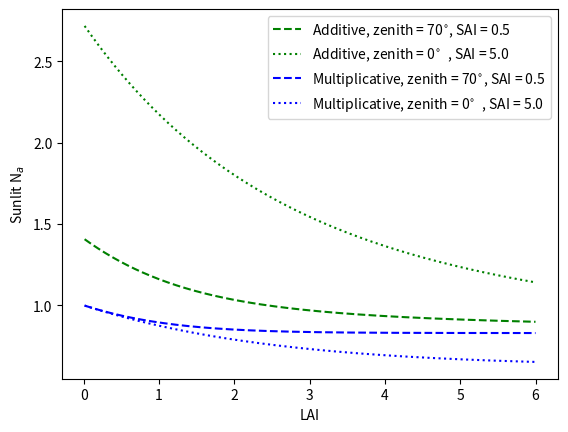

Write Python code to recreate this figure.
# cd Desktop/Projects/Papers_InProgress/SAI_canopy/

import numpy as np
import matplotlib.pyplot as plt

# nitrogen extinction, contested values see Bonan et al 2011 and 2012
kn = 0.3 
# kb (empirical optical depth), 1.5 is approximately 70 deg. sun angle
# from Ross (1975), Goudriaan (1977), and Dai, et al. (2004)
chi = 0 # spherical leaf distribution, needleleaf trees = 0.01
zen = 70.0
cosz = np.cos(zen*np.pi/180)
phi1 = 0.5 - 0.633*chi - 0.33*chi**2
phi2 = 0.877 * (1 - 2*phi1)
gdir = phi1 + phi2*cosz
kb = gdir/cosz
# kb = 1.5

# singularity at lai = 0 so we omit that point, fixed sai
lai = np.arange(0.01,6.01,0.01)

def Kb(zen,chi=0):
    cosz = np.cos(zen*np.pi/180)
    phi1 = 0.5 - 0.633*chi - 0.33*chi**2
    phi2 = 0.877 * (1 - 2*phi1)
    gdir = phi1 + phi2*cosz
    kb = gdir/cosz
    return kb

def fsun(lai,sai,kb):
    fsu = (1 - np.exp(-kb*(lai+sai))) / (kb*(lai+sai))
    return fsu

def na_osun(lai,kb,kn):
    na = (1 - np.exp(-(kn+kb)*lai)) / (kn+kb)
    return na

#chi = 0
Fsun1 = na_osun(lai,Kb(70,chi),0.3)/(fsun(lai,0.5,Kb(70,chi))*lai)
Fsun2 = na_osun(lai,Kb(0,chi),0.3)/(fsun(lai,5,Kb(0,chi))*lai)
Fsun3 = na_osun(lai,Kb(70,chi),0.3)/(fsun(lai,5,Kb(70,chi))*lai)
Fsun4 = na_osun(lai,Kb(0,chi),0.3)/(fsun(lai,0.5,Kb(0,chi))*lai)

# Figure 1
# uncomment plt.plot below for the other calculations with equivalent SAI and zenith
plt.plot(lai,[1]*len(lai),'k')
plt.plot(lai,Fsun1,'g--',label='zenith = 70$^{\circ}$, SAI = 0.5')
plt.plot(lai,Fsun2,':',color='brown',label='zenith = 0$^{\circ}$  , SAI = 5.0')
#plt.plot(lai,Fsun3,'--',color='brown',label='zenith = 70$^{\circ}$, SAI = 5.0')
#plt.plot(lai,Fsun4,'g:',label='zenith = 0$^{\circ}$  , SAI = 0.5')
plt.xlabel('LAI')
plt.ylabel('Sunlit $N_{a}$')
plt.legend()
plt.savefig('na_old.pdf')
plt.close('all')

# Fixed SAI 5
sai = 0.5 

## old Fsun
Fsun = (1 - np.exp(-kb*(lai+sai))) / (kb*(lai+sai))
# nscaler in sun and shade
nscaler_osun = (1 - np.exp(-(kn+kb)*lai)) / (kn+kb)
nscaler_osha = (1 - np.exp(-kn*lai)) / kn - nscaler_osun
# lai scaled nscaler
Nscaler_osun = nscaler_osun/(Fsun*lai)
Nscaler_osha = nscaler_osha/((1-Fsun)*lai)

## new Fsun
Fsun_new = (1-np.exp(-kb*lai))*(1-np.exp(-kb*sai))/(kb*kb*(sai+lai))

Nscaler_sun = ( ((1-np.exp(-kb*sai))/kb) * (1-np.exp(-(kn+kb)*lai))/(kn+kb) )/(Fsun_new*lai*sai) 
Nscaler_sha = ( sai*( 1-np.exp(-kn*lai) )/kn - \
              ( ((1-np.exp(-kb*sai))/kb) * (1-np.exp(-(kn+kb)*lai))/(kn+kb)) )/ \
              ( (1 - Fsun_new) * lai * sai ) 

# whole canopy nscaler (no optical extinction)
nscaler_whole = (1 - np.exp(-kn*lai)) / kn
Nscaler_whole = nscaler_whole/lai


# Figure 2
plt.plot(lai,Fsun,'g--',label='additive model')
plt.plot(lai,Fsun_new,'g',label='multiplicative model')
plt.xlabel('LAI')
plt.ylabel('Sunlit Fraction of Canopy')
plt.legend()
plt.xlim([0,6])
plt.ylim([0,1])
plt.savefig('fsun.pdf')
plt.close('all')

# Figure 3
plt.plot(lai,Nscaler_osun,'g--',label='old sun')
plt.plot(lai,Nscaler_osha,'b--',label='old shade')
plt.plot(lai,Nscaler_sun,'g',label='new sun')
plt.plot(lai,Nscaler_sha,'b',label='new shade')
plt.plot(lai,Nscaler_whole,'r:',label='whole canopy')
plt.xlabel('LAI')
plt.ylabel('N$_{a}$')
plt.legend()
plt.xlim([0,6])
plt.ylim([0,1.5])
plt.savefig('na_compare.pdf')
plt.close('all')


#### a little bit more to play with not currently displayed in manuscript
def fsun_new(lai,sai,kb):
    fsu_new = (1-np.exp(-kb*lai))*(1-np.exp(-kb*sai))/(kb*kb*sai*lai)
    return fsu_new

def na_sun(lai,sai,kb,kn):
    na = ( ((1-np.exp(-kb*sai))/kb) * (1-np.exp(-(kn+kb)*lai))/(kn+kb) )
    return na

chi = 0
Fsun1 = na_osun(lai,Kb(70,chi),0.3)/(fsun(lai,0.5,Kb(70,chi))*lai)
Fsun2 = na_osun(lai,Kb(0,chi),0.3)/(fsun(lai,5,Kb(0,chi))*lai)
Fsun3 = na_sun(lai,0.5,Kb(70,chi),0.3)/(fsun_new(lai,0.5,Kb(70,chi))*lai*0.5)
Fsun4 = na_sun(lai,5.0,Kb(0,chi),0.3)/(fsun_new(lai,5,Kb(0,chi))*lai*5)

plt.plot(lai,Fsun1,'g--',label='Additive, zenith = 70$^{\circ}$, SAI = 0.5')
plt.plot(lai,Fsun2,'g:',label='Additive, zenith = 0$^{\circ}$  , SAI = 5.0')
plt.plot(lai,Fsun3,'b--',label='Multiplicative, zenith = 70$^{\circ}$, SAI = 0.5')
plt.plot(lai,Fsun4,'b:',label='Multiplicative, zenith = 0$^{\circ}$  , SAI = 5.0')
plt.xlabel('LAI')
plt.ylabel('Sunlit N$_{a}$')
plt.legend()
#plt.show()
